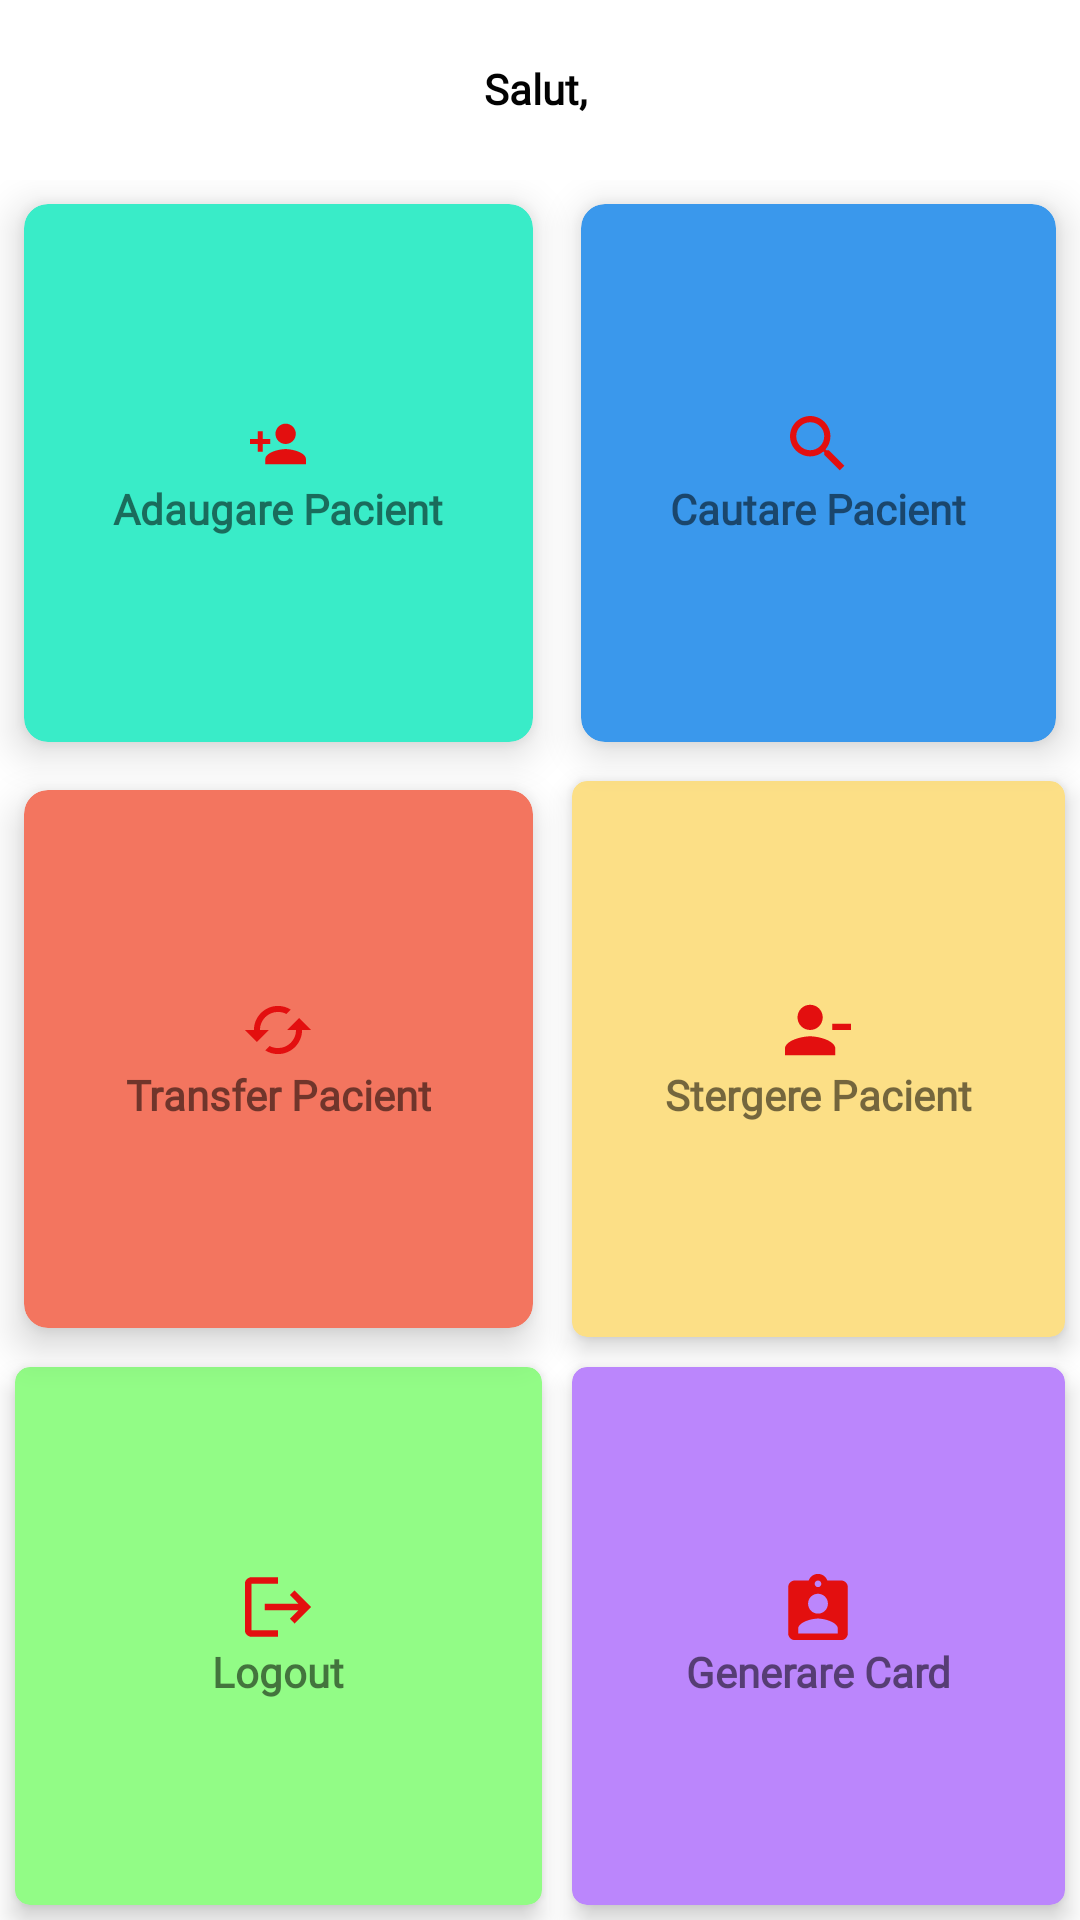

Here is an Android app screen rendered from its layout file. Give the layout XML and the strings, colors and styles it references.
<!-- AndroidManifest.xml: application theme Theme.LicentaBuna -->
<!-- res/layout/activity_main_frame.xml -->
<?xml version="1.0" encoding="utf-8"?>
<RelativeLayout xmlns:android="http://schemas.android.com/apk/res/android"
    xmlns:app="http://schemas.android.com/apk/res-auto"
    xmlns:tools="http://schemas.android.com/tools"
    android:layout_width="match_parent"
    android:layout_height="wrap_content"
    android:background="@drawable/background1"
    tools:context=".MainFrame">

    <LinearLayout
        android:layout_width="match_parent"
        android:layout_height="match_parent"
        />


    <TextView
        android:id="@+id/firebase_nume"
        android:layout_width="264dp"
        android:layout_height="wrap_content"
        android:layout_alignParentStart="true"
        android:layout_alignParentEnd="true"
        android:layout_marginStart="72dp"
        android:layout_marginTop="20dp"
        android:layout_marginEnd="75dp"
        android:layout_marginBottom="21dp"
        android:fontFamily="@font/roboto"
        android:text="Salut,"
        android:textAlignment="center"
        android:textColor="#020202"
        android:textSize="14sp"
        android:textStyle="bold" />

    <GridLayout
        android:layout_width="match_parent"
        android:layout_height="match_parent"
        android:layout_below="@id/firebase_nume"
        android:rowCount="3"
        android:columnCount="2">

        <androidx.cardview.widget.CardView
            android:id="@+id/add_pacient"
            android:layout_width="wrap_content"
            android:layout_height="wrap_content"
            app:cardBackgroundColor="#39ECC8"
            android:layout_row="0"
            android:layout_rowWeight="1"
            android:layout_column="0"
            android:layout_columnWeight="1"
            android:layout_gravity="fill"
            android:layout_margin="8dp"
            app:cardCornerRadius="8dp"
            app:cardElevation="8dp">

            <LinearLayout
                android:layout_width="wrap_content"
                android:layout_height="wrap_content"
                android:layout_gravity="center_vertical|center_horizontal"
                android:gravity="center"
                android:orientation="vertical">

                <ImageView
                    android:layout_width="wrap_content"
                    android:layout_height="wrap_content"
                    android:src="@drawable/ic_stat_add" />

                <TextView
                    android:layout_width="wrap_content"
                    android:layout_height="wrap_content"
                    android:text="Adaugare Pacient"
                    android:fontFamily="@font/roboto"
                    android:textAlignment="center"
                    android:textStyle="bold" />
            </LinearLayout>
        </androidx.cardview.widget.CardView>

        <androidx.cardview.widget.CardView
            android:id="@+id/cautare_pacient"
            android:layout_width="wrap_content"
            android:layout_height="wrap_content"
            android:layout_row="0"
            android:layout_column="1"
            android:layout_gravity="fill"
            app:cardBackgroundColor="#3A98EC"
            android:layout_rowWeight="1"
            android:layout_columnWeight="1"
            android:layout_margin="8dp"
            app:cardCornerRadius="8dp"
            app:cardElevation="8dp">
            <LinearLayout
                android:layout_width="wrap_content"
                android:layout_height="wrap_content"
                android:orientation="vertical"
                android:gravity="center"
                android:layout_gravity="center_vertical|center_horizontal">

                <ImageView
                    android:layout_width="wrap_content"
                    android:layout_height="wrap_content"
                    android:src="@drawable/ic_stat_search" />
                <TextView
                    android:layout_width="wrap_content"
                    android:layout_height="wrap_content"
                    android:text="Cautare Pacient"
                    android:fontFamily="@font/roboto"
                    android:textStyle="bold"
                    android:textAlignment="center"/>
            </LinearLayout>
        </androidx.cardview.widget.CardView>

        <androidx.cardview.widget.CardView
            android:id="@+id/transf_pacient"
            android:layout_width="wrap_content"
            android:layout_height="wrap_content"
            android:layout_row="1"
            android:layout_column="0"
            android:layout_gravity="fill"
            app:cardBackgroundColor="#F3755F"
            android:layout_rowWeight="1"
            android:layout_columnWeight="1"
            android:layout_margin="8dp"
            app:cardCornerRadius="8dp"
            app:cardElevation="8dp">
            <LinearLayout
                android:layout_width="wrap_content"
                android:layout_height="wrap_content"
                android:orientation="vertical"
                android:gravity="center"
                android:layout_gravity="center_vertical|center_horizontal">

                <ImageView
                    android:layout_width="wrap_content"
                    android:layout_height="wrap_content"
                    android:src="@drawable/ic_stat_transf" />
                <TextView
                    android:layout_width="wrap_content"
                    android:layout_height="wrap_content"
                    android:text="Transfer Pacient"
                    android:fontFamily="@font/roboto"
                    android:textStyle="bold"
                    android:textAlignment="center"/>
            </LinearLayout>
        </androidx.cardview.widget.CardView>

        <androidx.cardview.widget.CardView
            android:id="@+id/stergere_pacient"
            android:layout_width="wrap_content"
            android:layout_height="wrap_content"
            app:cardBackgroundColor="#FCDF86"
            android:layout_row="1"
            android:layout_column="1"
            android:layout_gravity="fill"
            android:layout_rowWeight="1"
            android:layout_columnWeight="1"
            android:layout_margin="5dp"
            app:cardCornerRadius="5dp"
            app:cardElevation="5dp">
        <LinearLayout
            android:layout_width="wrap_content"
            android:layout_height="wrap_content"
            android:orientation="vertical"
            android:gravity="center"
            android:layout_gravity="center_vertical|center_horizontal">

            <ImageView
                android:layout_width="wrap_content"
                android:layout_height="wrap_content"
                android:src="@drawable/ic_stat_stergere" />
            <TextView
                android:layout_width="wrap_content"
                android:layout_height="wrap_content"
                android:text="Stergere Pacient"
                android:fontFamily="@font/roboto"
                android:textStyle="bold"
                android:textAlignment="center"/>
        </LinearLayout>
        </androidx.cardview.widget.CardView>

        <androidx.cardview.widget.CardView
            android:id="@+id/logout_pacient"
            android:layout_width="wrap_content"
            android:layout_height="wrap_content"
            app:cardBackgroundColor="#92FC86"
            android:layout_row="2"
            android:layout_column="0"
            android:layout_gravity="fill"
            android:layout_rowWeight="1"
            android:layout_columnWeight="1"
            android:layout_margin="5dp"
            app:cardCornerRadius="5dp"
            app:cardElevation="5dp">
            <LinearLayout
                android:layout_width="wrap_content"
                android:layout_height="wrap_content"
                android:orientation="vertical"
                android:gravity="center"
                android:layout_gravity="center_vertical|center_horizontal">

                <ImageView
                    android:layout_width="wrap_content"
                    android:layout_height="wrap_content"
                    android:src="@drawable/ic_stat_logout" />
                <TextView
                    android:layout_width="wrap_content"
                    android:layout_height="wrap_content"
                    android:text="Logout"
                    android:fontFamily="@font/roboto"
                    android:textStyle="bold"
                    android:textAlignment="center"/>
            </LinearLayout>
        </androidx.cardview.widget.CardView>
        <androidx.cardview.widget.CardView
            android:id="@+id/generareCard"
            android:layout_width="wrap_content"
            android:layout_height="wrap_content"
            app:cardBackgroundColor="@color/purple_200"
            android:layout_row="2"
            android:layout_column="1"
            android:layout_gravity="fill"
            android:layout_rowWeight="1"
            android:layout_columnWeight="1"
            android:layout_margin="5dp"
            app:cardCornerRadius="5dp"
            app:cardElevation="5dp">
            <LinearLayout
                android:layout_width="wrap_content"
                android:layout_height="wrap_content"
                android:orientation="vertical"
                android:gravity="center"
                android:layout_gravity="center_vertical|center_horizontal">

                <ImageView
                    android:layout_width="wrap_content"
                    android:layout_height="wrap_content"
                    android:src="@drawable/ic_stat_generare" />
                <TextView
                    android:layout_width="wrap_content"
                    android:layout_height="wrap_content"
                    android:text="Generare Card"
                    android:fontFamily="@font/roboto"
                    android:textStyle="bold"
                    android:textAlignment="center"/>
            </LinearLayout>
        </androidx.cardview.widget.CardView>


    </GridLayout>




</RelativeLayout>
<!-- resources referenced by this layout -->
<resources>
  <color name="purple_200">#FFBB86FC</color>
  <!-- drawable ic_stat_add (drawable-anydpi-v24) -->
  <vector xmlns:android="http://schemas.android.com/apk/res/android"
      android:width="24dp"
      android:height="24dp"
      android:viewportWidth="24"
      android:viewportHeight="24"
      android:tint="@color/RED">
    <group android:scaleX="0.84766585"
        android:scaleY="0.84766585"
        android:translateX="1.8280098"
        android:translateY="1.8280098">
      <path
          android:fillColor="@android:color/white"
          android:pathData="M15,12c2.21,0 4,-1.79 4,-4s-1.79,-4 -4,-4 -4,1.79 -4,4 1.79,4 4,4zM6,10L6,7L4,7v3L1,10v2h3v3h2v-3h3v-2L6,10zM15,14c-2.67,0 -8,1.34 -8,4v2h16v-2c0,-2.66 -5.33,-4 -8,-4z"/>
    </group>
  </vector>
  <!-- drawable ic_stat_logout (drawable-anydpi-v24) -->
  <vector xmlns:android="http://schemas.android.com/apk/res/android"
      android:width="24dp"
      android:height="24dp"
      android:viewportWidth="24"
      android:viewportHeight="24"
      android:tint="@color/RED"
      android:autoMirrored="true">
    <group android:scaleX="1.104"
        android:scaleY="1.104"
        android:translateX="-1.248"
        android:translateY="-1.248">
      <path
          android:fillColor="@android:color/white"
          android:pathData="M17,7l-1.41,1.41L18.17,11H8v2h10.17l-2.58,2.58L17,17l5,-5zM4,5h8V3H4c-1.1,0 -2,0.9 -2,2v14c0,1.1 0.9,2 2,2h8v-2H4V5z"/>
    </group>
  </vector>
  <!-- drawable ic_stat_search (drawable-anydpi-v24) -->
  <vector xmlns:android="http://schemas.android.com/apk/res/android"
      android:width="24dp"
      android:height="24dp"
      android:viewportWidth="24"
      android:viewportHeight="24"
      android:tint="@color/RED">
    <group android:scaleX="1.036036"
        android:scaleY="1.036036"
        android:translateX="-0.43243244"
        android:translateY="-0.43243244">
      <path
          android:fillColor="@android:color/white"
          android:pathData="M15.5,14h-0.79l-0.28,-0.27C15.41,12.59 16,11.11 16,9.5 16,5.91 13.09,3 9.5,3S3,5.91 3,9.5 5.91,16 9.5,16c1.61,0 3.09,-0.59 4.23,-1.57l0.27,0.28v0.79l5,4.99L20.49,19l-4.99,-5zM9.5,14C7.01,14 5,11.99 5,9.5S7.01,5 9.5,5 14,7.01 14,9.5 11.99,14 9.5,14z"/>
    </group>
  </vector>
  <!-- drawable ic_stat_stergere (drawable-anydpi-v24) -->
  <vector xmlns:android="http://schemas.android.com/apk/res/android"
      android:width="24dp"
      android:height="24dp"
      android:viewportWidth="24"
      android:viewportHeight="24"
      android:tint="@color/RED">
    <group android:scaleX="1.0514286"
        android:scaleY="1.0514286"
        android:translateX="-1.1428572"
        android:translateY="-0.61714286">
      <path
          android:fillColor="@android:color/white"
          android:pathData="M14,8c0,-2.21 -1.79,-4 -4,-4S6,5.79 6,8s1.79,4 4,4S14,10.21 14,8zM17,10v2h6v-2H17zM2,18v2h16v-2c0,-2.66 -5.33,-4 -8,-4S2,15.34 2,18z"/>
    </group>
  </vector>
  <style name="Theme.LicentaBuna" parent="Theme.MaterialComponents.DayNight.DarkActionBar">
          
          <item name="colorPrimary">@color/purple_500</item>
          <item name="colorPrimaryVariant">@color/purple_700</item>
          <item name="colorOnPrimary">@color/white</item>
          
          <item name="colorSecondary">@color/teal_200</item>
          <item name="colorSecondaryVariant">@color/teal_700</item>
          <item name="colorOnSecondary">@color/black</item>
          
          <item name="android:statusBarColor" tools:targetApi="l">?attr/colorPrimaryVariant</item>
          
      </style>
  <color name="RED">#E30F0F</color>
  <color name="purple_500">#FF6200EE</color>
  <color name="purple_700">#FF3700B3</color>
  <color name="white">#FFFFFFFF</color>
  <color name="teal_200">#FF03DAC5</color>
  <color name="teal_700">#FF018786</color>
  <color name="black">#FF000000</color>
</resources>
